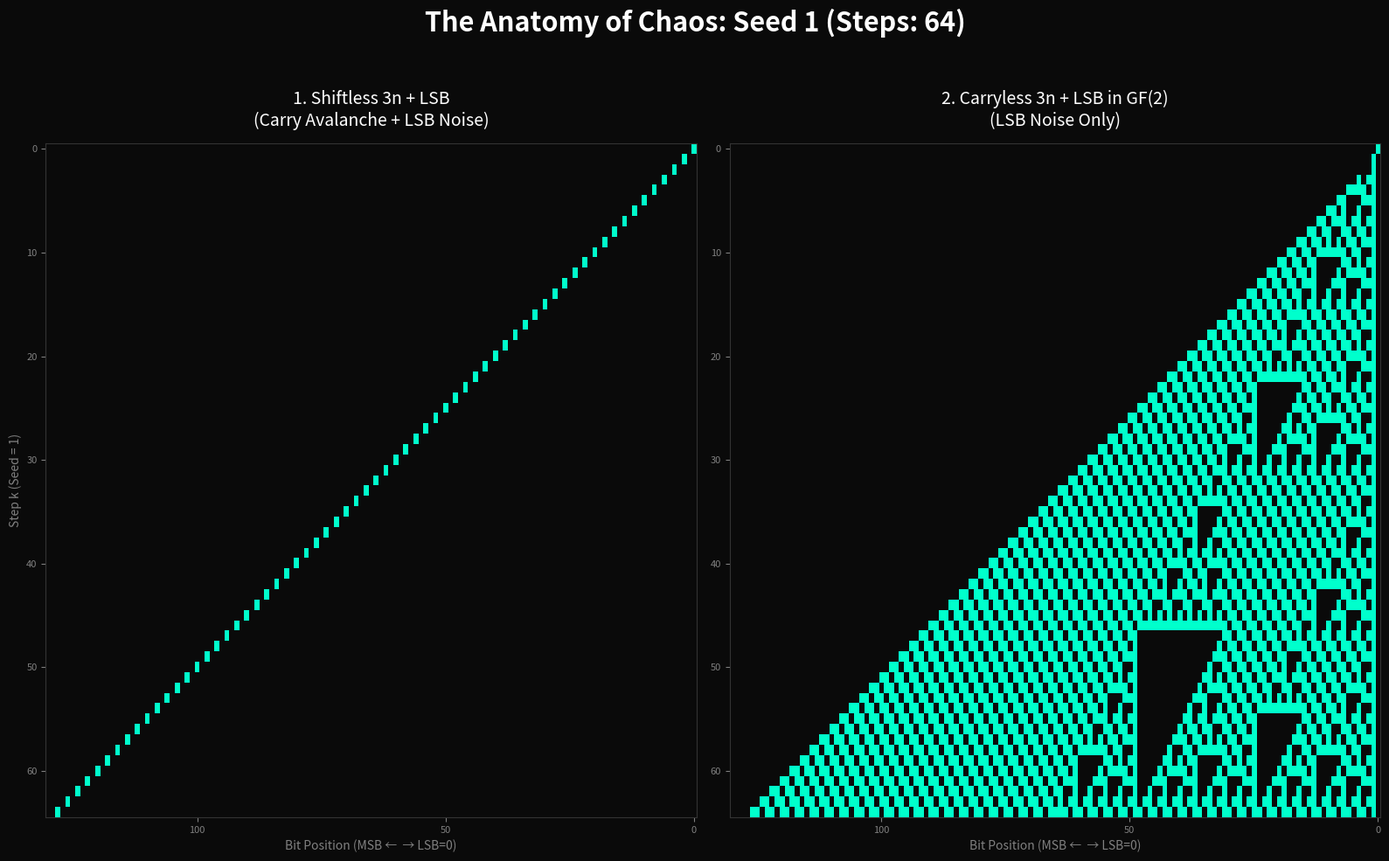

This figure's Python source:
# -*- coding: utf-8 -*-
"""code_04_carryless.ipynb

Automatically generated by Colab.

Original file is located at
    https://colab.research.google.com/drive/1kv8CcNtD2rkbfI8aHVAGs_pfPBJKBS9_
"""

# Copyright (c) 2026 Hiroshi Harada
# Licensed under the MIT License.
# Date: April 4, 2026

import numpy as np
import matplotlib.pyplot as plt
from matplotlib.colors import ListedColormap

# ---------------------------------------------------------
# Utility: Convert integer to fixed-length bit array
# ---------------------------------------------------------
def to_bit_array(n, length):
    """ Converts an integer to a right-aligned bit array. """
    bits = [int(b) for b in bin(n)[2:]]
    arr = np.zeros(length, dtype=np.int8)
    if len(bits) > 0:
        arr[-len(bits):] = bits
    return arr

# ---------------------------------------------------------
# Model B: Shiftless (3n + LSB)  (carry ON, noise ON)
# ---------------------------------------------------------
def generate_shiftless_history(seed, steps):
    """ Generates the Shiftless trajectory using standard integer arithmetic. """
    n = seed
    history = []
    for _ in range(steps + 1):
        history.append(n)
        lsb = n & -n
        n = 3 * n + lsb
    return history

# ---------------------------------------------------------
# Model C: Carryless Shiftless (GF(2)) 3n + LSB
# ---------------------------------------------------------
def generate_carryless_history(seed, steps):
    """
    Generates the Carryless Shiftless trajectory in GF(2).
    LSB noise is synchronized with the standard Shiftless model.
    """
    n_shiftless = seed
    bits = [int(b) for b in bin(seed)[2:][::-1]]
    p = np.array(bits, dtype=np.int8)
    history = []

    for _ in range(steps + 1):
        val = int("".join(map(str, p[::-1])), 2) if len(p) > 0 else 0
        history.append(val)

        # Extract LSB from the integer Shiftless trajectory to synchronize noise
        lsb = n_shiftless & -n_shiftless
        lsb_pos = lsb.bit_length() - 1

        # Polynomial multiplication: P(x) * (x+1) in GF(2)
        shifted = np.zeros(len(p) + 1, dtype=np.int8)
        shifted[1:] = p
        original = np.zeros(len(p) + 1, dtype=np.int8)
        original[:-1] = p
        p_next = np.bitwise_xor(shifted, original)

        # Inject LSB noise x^{LSB_pos} into the GF(2) polynomial
        if lsb_pos >= len(p_next):
            ext = np.zeros(lsb_pos + 1, dtype=np.int8)
            ext[:len(p_next)] = p_next
            p_next = ext
        p_next[lsb_pos] ^= 1

        p = p_next

        # Update the integer Shiftless n_k for the next step's LSB extraction
        n_shiftless = 3 * n_shiftless + lsb

    return history

# ---------------------------------------------------------
# Main: Generate and Plot Comparison
# ---------------------------------------------------------
def plot_comparison(seed, steps):
    """ Generates the matrices and exports the visual comparison to PNG. """
    hist_sft = generate_shiftless_history(seed, steps)
    hist_cl  = generate_carryless_history(seed, steps)

    max_val = max(max(hist_sft), max(hist_cl))
    width = max(1, max_val.bit_length()) + 2

    def build_matrix(history):
        mat = np.zeros((len(history), width), dtype=np.int8)
        for i, val in enumerate(history):
            mat[i] = to_bit_array(val, width)
        return mat

    mat_sft = build_matrix(hist_sft)
    mat_cl = build_matrix(hist_cl)

    fig, axes = plt.subplots(1, 2, figsize=(16, 10), facecolor="#0a0a0a")
    cmap = ListedColormap(["#0a0a0a", "#00FFCC"])

    titles = [
        "1. Shiftless 3n + LSB\n(Carry Avalanche + LSB Noise)",
        "2. Carryless 3n + LSB in GF(2)\n(LSB Noise Only)"
    ]
    mats = [mat_sft, mat_cl]

    tick_step = 50 if width > 100 else 10
    bit_labels = list(range(0, width, tick_step))
    x_positions = [width - 1 - b for b in bit_labels]

    for ax, mat, title in zip(axes, mats, titles):
        ax.imshow(mat, cmap=cmap, aspect="auto", interpolation="nearest")
        ax.set_title(title, color="white", fontsize=14, pad=15)

        ax.set_xticks(x_positions)
        ax.set_xticklabels(bit_labels)
        ax.set_xlabel("Bit Position (MSB ←  → LSB=0)", color="gray")
        ax.tick_params(colors="gray", labelsize=8)

        for spine in ax.spines.values():
            spine.set_color("#333333")

    axes[0].set_ylabel(f"Step k (Seed = {seed})", color="gray")

    plt.suptitle(f"The Anatomy of Chaos: Seed {seed} (Steps: {steps})",
                 color="white", fontsize=22, fontweight="bold", y=0.98)
    plt.tight_layout(rect=[0, 0, 1, 0.95])

    filename = f"shiftless_vs_carryless_seed_{seed}.png"
    plt.savefig(filename, dpi=300, facecolor="#0a0a0a", bbox_inches="tight")
    print(f"Success! Exported rendered plot to: {filename}")

    plt.show()

if __name__ == "__main__":
    # plot_comparison(seed=1, steps=64)
    plot_comparison(seed=1, steps=64)
